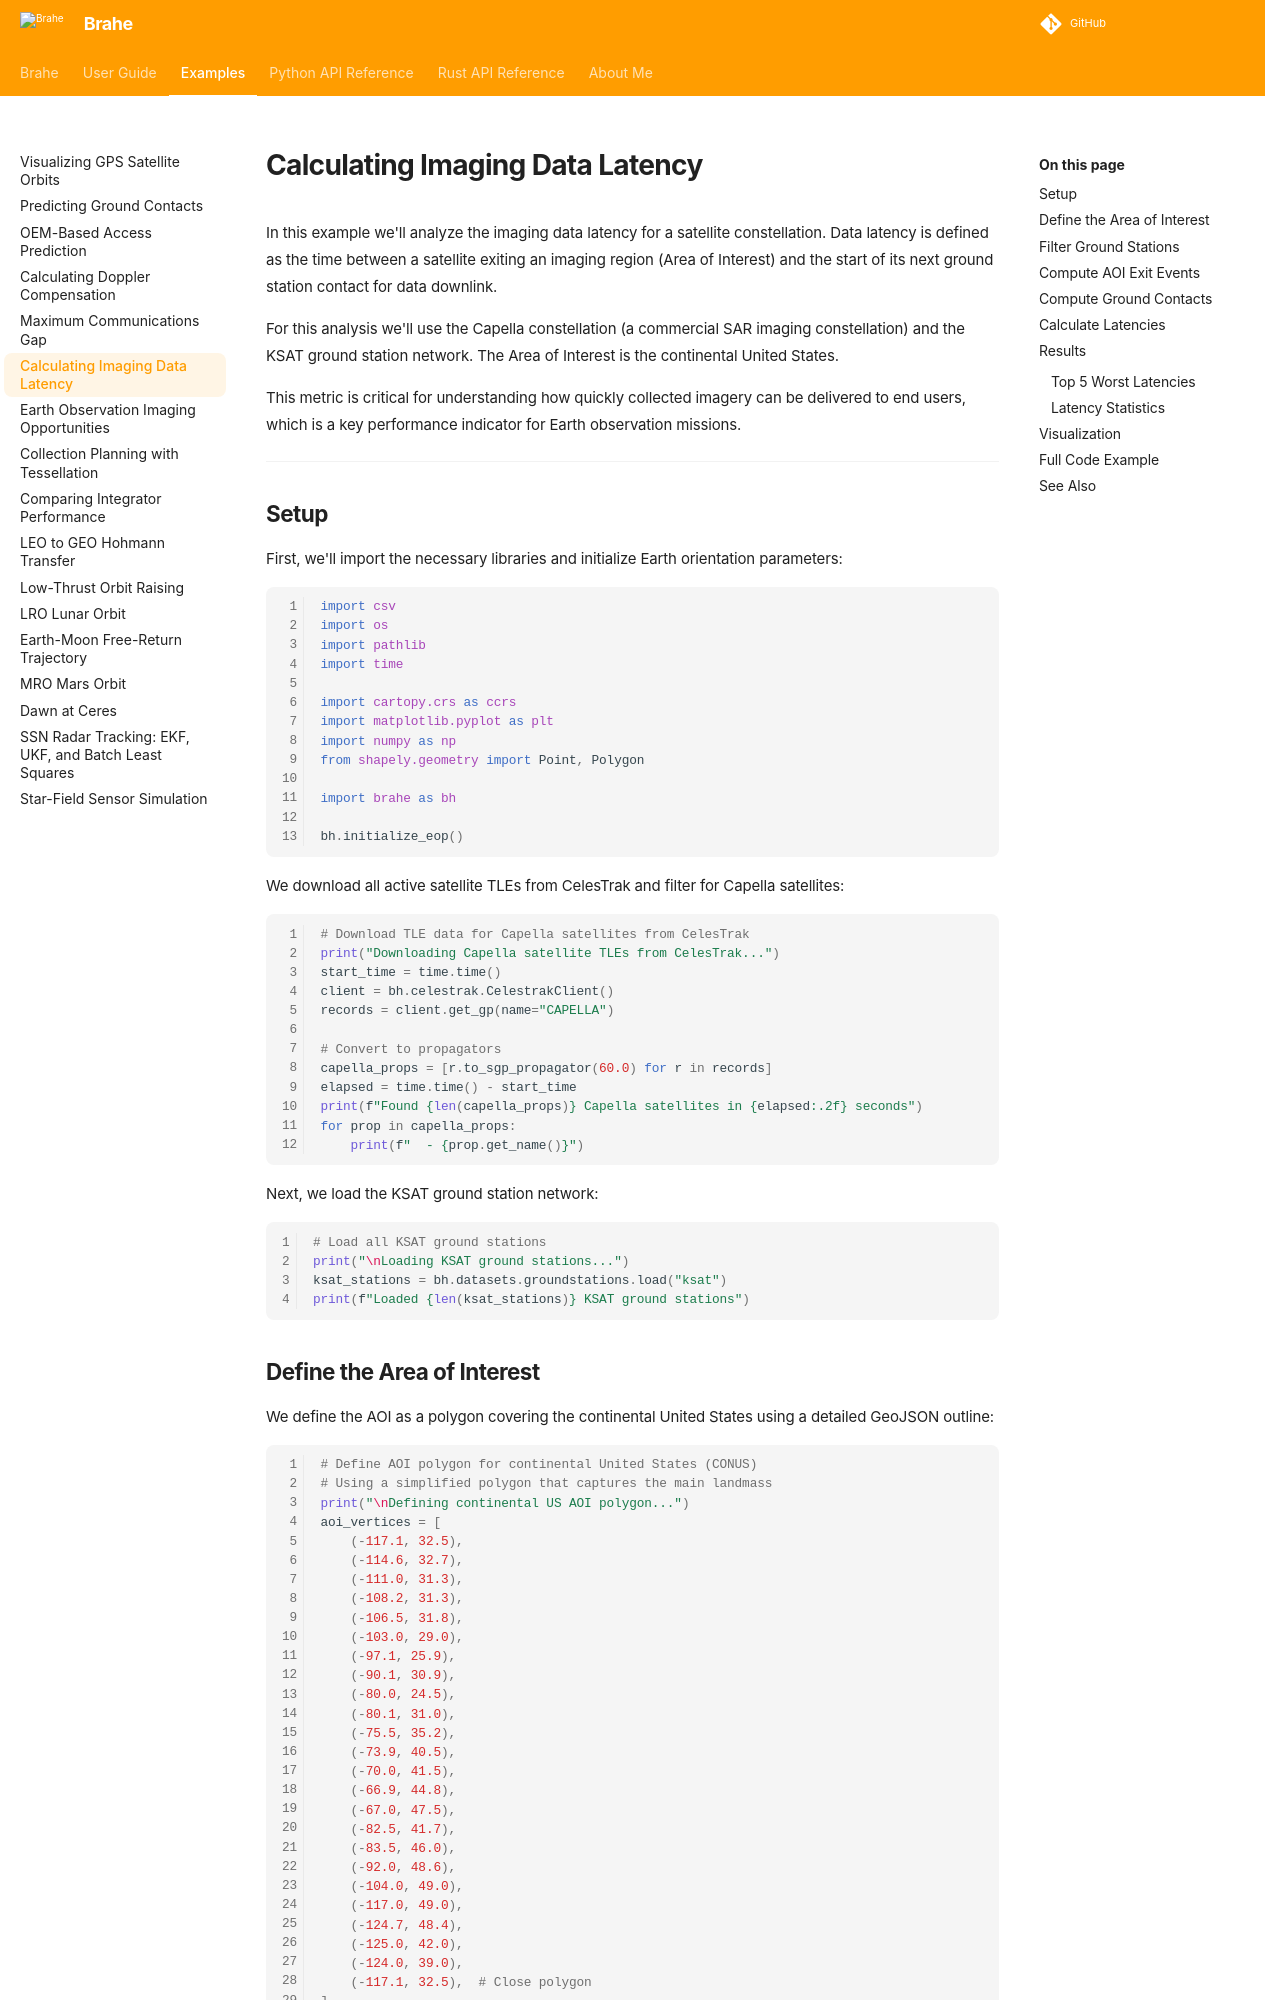

repository: duncaneddy/brahe · page: v1.9.0/examples/imaging_data_latency.html · generator: mkdocs

# Calculating Imaging Data Latency

In this example we'll analyze the imaging data latency for a satellite constellation. Data latency is defined as the time between a satellite exiting an imaging region (Area of Interest) and the start of its next ground station contact for data downlink.

For this analysis we'll use the Capella constellation (a commercial SAR imaging constellation) and the KSAT ground station network. The Area of Interest is the continental United States.

This metric is critical for understanding how quickly collected imagery can be delivered to end users, which is a key performance indicator for Earth observation missions.

---
